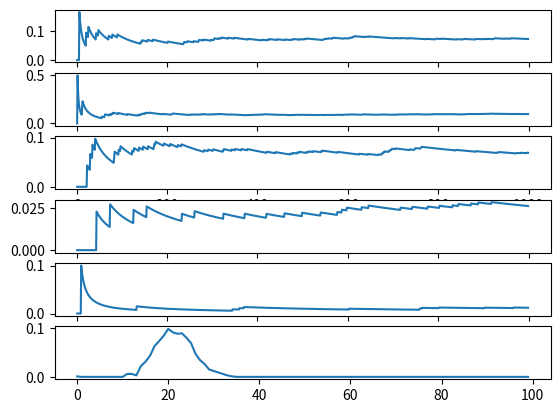

This chart was generated by the following Python code:
import cmath as math
import random as random
import matplotlib.pyplot as plt
import numpy as np
from collections import Counter

N = 1000
users = 100
x = 0 #wybrany węzeł startowy
X = [x]
x_0 = []
x_1 = []
x_2 = []
x_3 = []
x_4 = []

for n in range(1, N):
    cout_logged_in = x
    cout_logged_out = 0
    # dla zalogowanych P wylogowania
    for i in range (0, x):
        P_move = random.uniform(0, 1)
        if(P_move < 1 - (.008*x + .1)):
            cout_logged_in = cout_logged_in - 1
    
    # dla niezalogowanch prawdopodobienstwo zalogowania
    for i in (range (0, users-x)):
        P_move = random.uniform(0, 1)
        if(P_move < .2):
            cout_logged_in = cout_logged_in + 1
    
    x = cout_logged_in
    # print("x = ", x)
    X.append(x)

    N_x = Counter(X)
    # print ("N_x =", N_x )
    x_0.append(N_x[18]/n)
    x_1.append(N_x[20]/n)
    x_2.append(N_x[25]/n)
    x_3.append(N_x[28]/n)
    x_4.append(N_x[30]/n)

N_x = Counter(X)
pi_i = []
for u_id in (range (0, users)):
    pi_i.append(N_x[u_id]/N)

print ("π_18 = ", x_0[-1])
print ("π_20 = ", x_1[-1])
print ("π_25 = ", x_2[-1])
print ("π_28 = ", x_3[-1])
print ("π_30 = ", x_4[-1])

fig, (ax0, ax1, ax2, ax3, ax4, ax5) = plt.subplots(6)
N_arr = list(range(1, N))
ax0.plot(N_arr, x_0)
ax1.plot(N_arr, x_1)
ax2.plot(N_arr, x_2)
ax3.plot(N_arr, x_3)
ax4.plot(N_arr, x_4)
N_arr = list(range(0, users))
ax5.plot(N_arr, pi_i)
plt.show()


# los < P_0  to do P_0
# jak los > P_0 ale los < P_0+P_1 to do P_1
# jak nie to do P_2